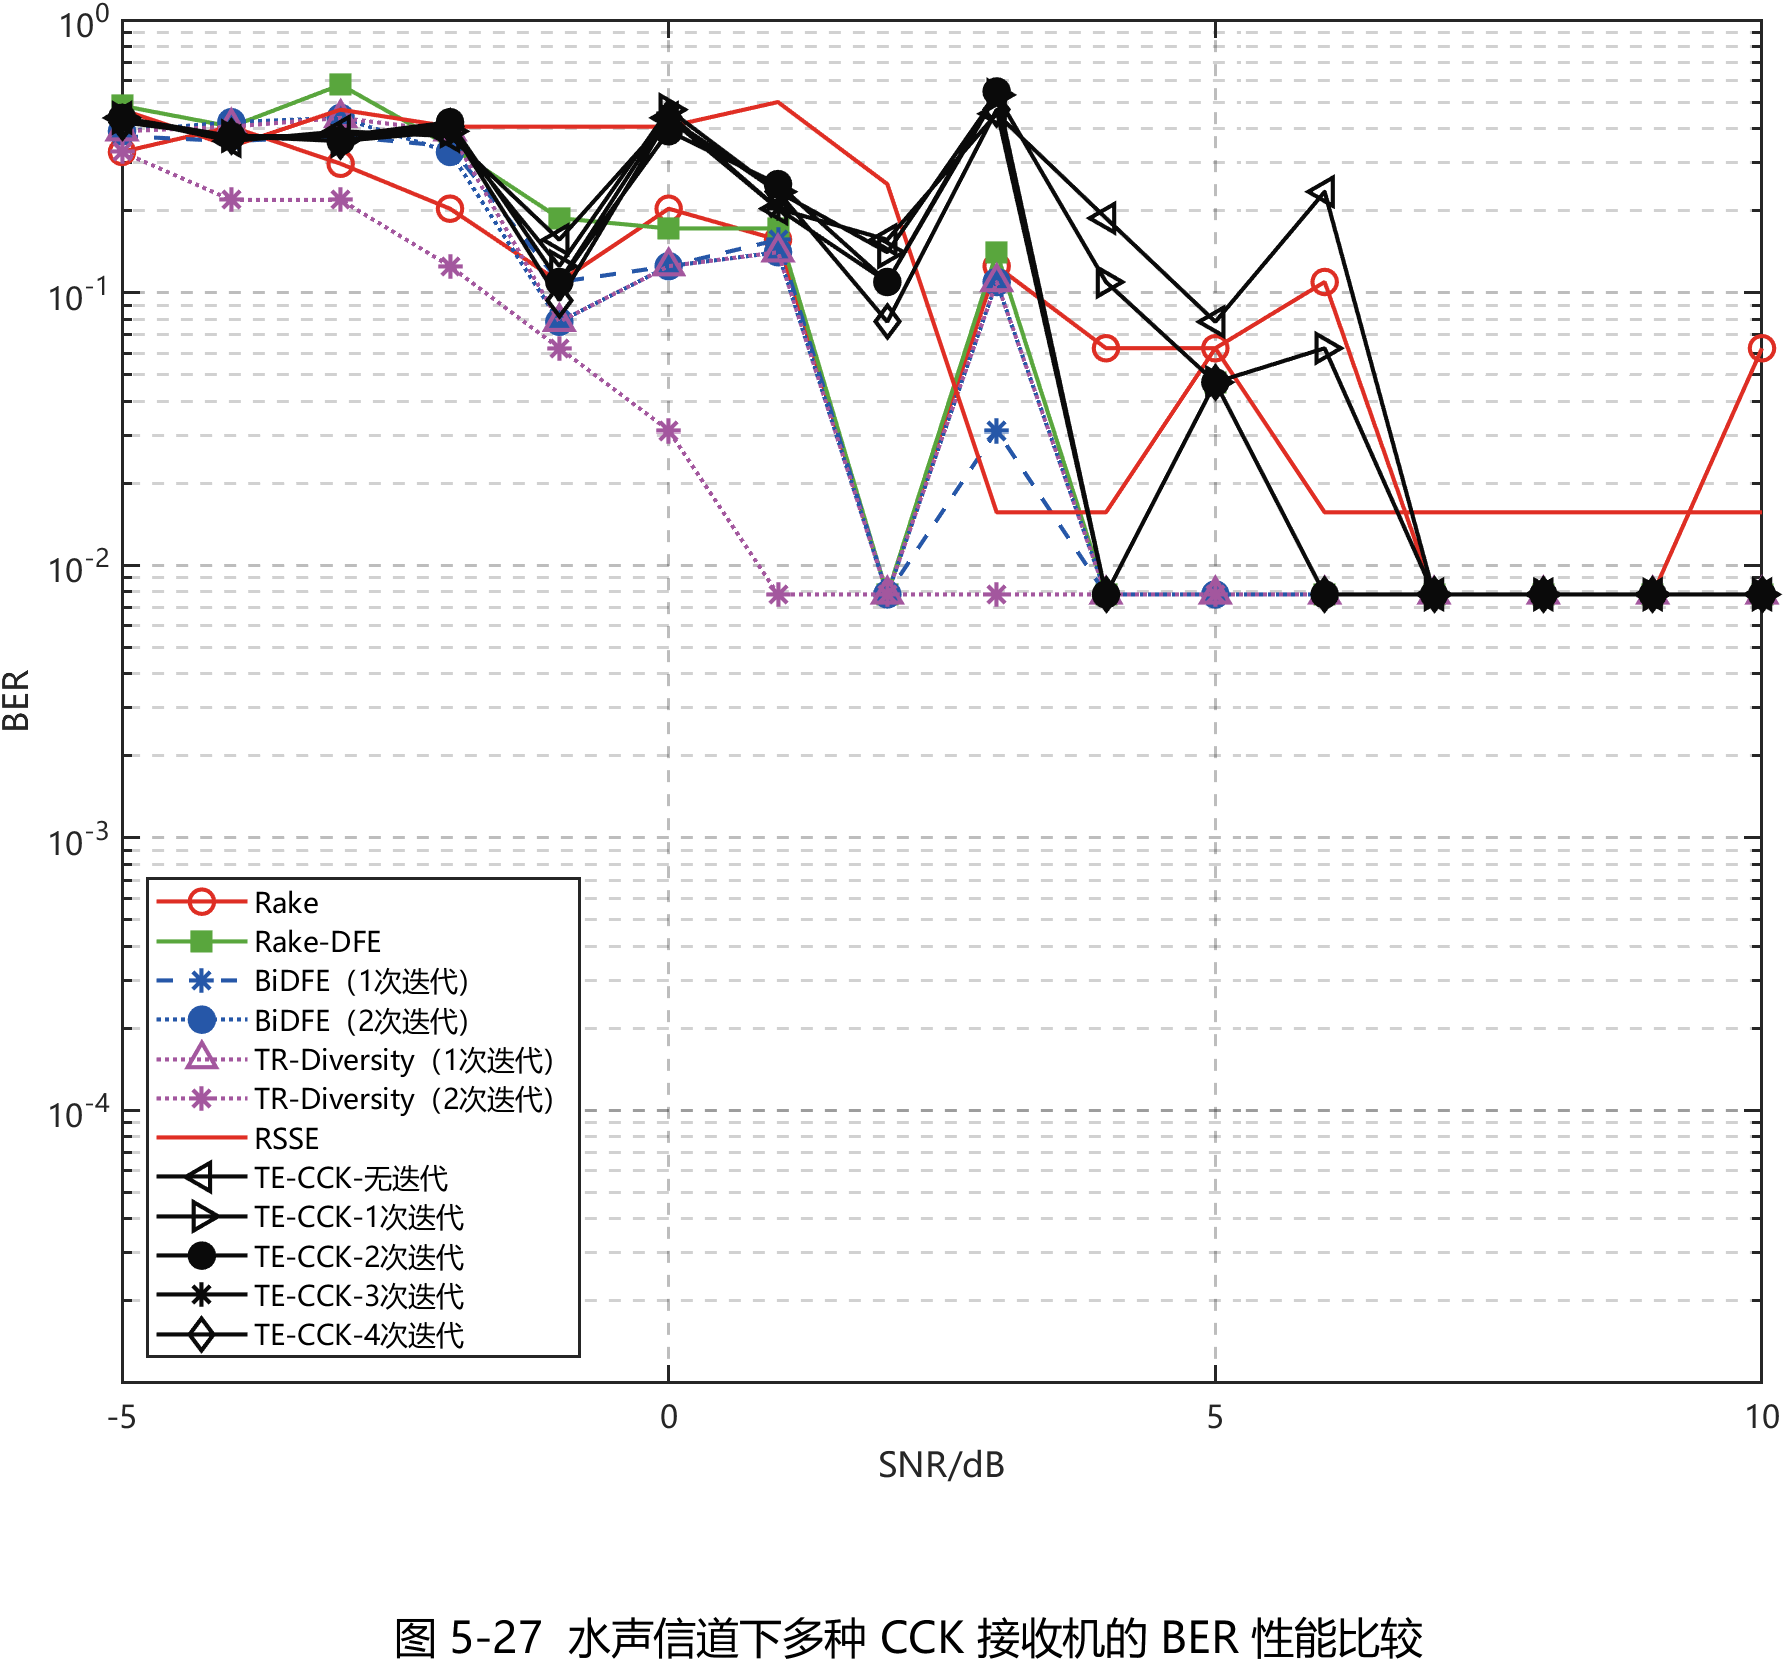

Data behind this chart, as committed beside it:
Method, SNR_dB, BER, DisplayBER, ErrorCount, BitTotal
Rake, -5, 0.3281, 0.3281, 21, 64
Rake, -4, 0.4062, 0.4062, 26, 64
Rake, -3, 0.2969, 0.2969, 19, 64
Rake, -2, 0.2031, 0.2031, 13, 64
Rake, -1, 0.1094, 0.1094, 7, 64
Rake, 0, 0.2031, 0.2031, 13, 64
Rake, 1, 0.1562, 0.1562, 10, 64
Rake, 2, 0, 0.007812, 0, 64
Rake, 3, 0.125, 0.125, 8, 64
Rake, 4, 0.0625, 0.0625, 4, 64
Rake, 5, 0.0625, 0.0625, 4, 64
Rake, 6, 0.1094, 0.1094, 7, 64
Rake, 7, 0, 0.007812, 0, 64
Rake, 8, 0, 0.007812, 0, 64
Rake, 9, 0, 0.007812, 0, 64
Rake, 10, 0.0625, 0.0625, 4, 64
Rake-DFE, -5, 0.4844, 0.4844, 31, 64
Rake-DFE, -4, 0.4062, 0.4062, 26, 64
Rake-DFE, -3, 0.5781, 0.5781, 37, 64
Rake-DFE, -2, 0.3438, 0.3438, 22, 64
Rake-DFE, -1, 0.1875, 0.1875, 12, 64
Rake-DFE, 0, 0.1719, 0.1719, 11, 64
Rake-DFE, 1, 0.1719, 0.1719, 11, 64
Rake-DFE, 2, 0, 0.007812, 0, 64
Rake-DFE, 3, 0.1406, 0.1406, 9, 64
Rake-DFE, 4, 0, 0.007812, 0, 64
Rake-DFE, 5, 0.04688, 0.04688, 3, 64
Rake-DFE, 6, 0, 0.007812, 0, 64
Rake-DFE, 7, 0, 0.007812, 0, 64
Rake-DFE, 8, 0, 0.007812, 0, 64
Rake-DFE, 9, 0, 0.007812, 0, 64
Rake-DFE, 10, 0, 0.007812, 0, 64
BiDFE（1次迭代）, -5, 0.375, 0.375, 24, 64
BiDFE（1次迭代）, -4, 0.3594, 0.3594, 23, 64
BiDFE（1次迭代）, -3, 0.375, 0.375, 24, 64
BiDFE（1次迭代）, -2, 0.3438, 0.3438, 22, 64
BiDFE（1次迭代）, -1, 0.1094, 0.1094, 7, 64
BiDFE（1次迭代）, 0, 0.125, 0.125, 8, 64
BiDFE（1次迭代）, 1, 0.1562, 0.1562, 10, 64
BiDFE（1次迭代）, 2, 0, 0.007812, 0, 64
BiDFE（1次迭代）, 3, 0.03125, 0.03125, 2, 64
BiDFE（1次迭代）, 4, 0, 0.007812, 0, 64
BiDFE（1次迭代）, 5, 0, 0.007812, 0, 64
BiDFE（1次迭代）, 6, 0, 0.007812, 0, 64
BiDFE（1次迭代）, 7, 0, 0.007812, 0, 64
BiDFE（1次迭代）, 8, 0, 0.007812, 0, 64
BiDFE（1次迭代）, 9, 0, 0.007812, 0, 64
BiDFE（1次迭代）, 10, 0, 0.007812, 0, 64
BiDFE（2次迭代）, -5, 0.3906, 0.3906, 25, 64
BiDFE（2次迭代）, -4, 0.4219, 0.4219, 27, 64
BiDFE（2次迭代）, -3, 0.4375, 0.4375, 28, 64
BiDFE（2次迭代）, -2, 0.3281, 0.3281, 21, 64
BiDFE（2次迭代）, -1, 0.07812, 0.07812, 5, 64
BiDFE（2次迭代）, 0, 0.125, 0.125, 8, 64
BiDFE（2次迭代）, 1, 0.1406, 0.1406, 9, 64
BiDFE（2次迭代）, 2, 0, 0.007812, 0, 64
BiDFE（2次迭代）, 3, 0.1094, 0.1094, 7, 64
BiDFE（2次迭代）, 4, 0, 0.007812, 0, 64
BiDFE（2次迭代）, 5, 0, 0.007812, 0, 64
BiDFE（2次迭代）, 6, 0, 0.007812, 0, 64
... 132 more rows
